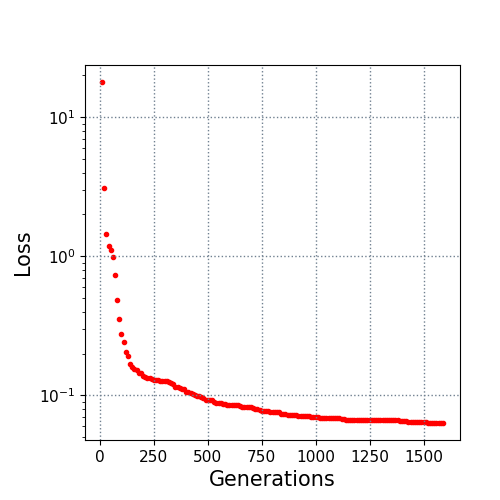

The file beside this chart, header and first rows:
10.0, 17.891235
20.0, 3.112
30.0, 1.455
40.0, 1.181
50.0, 1.106
60.0, 0.9844
70.0, 0.7372
80.0, 0.4823
90.0, 0.3533
100.0, 0.2778
110.0, 0.2426
120.0, 0.206
130.0, 0.1934
140.0, 0.1688
150.0, 0.1613
160.0, 0.1554
170.0, 0.1519
180.0, 0.1458
190.0, 0.1447
200.0, 0.1378
210.0, 0.1361
220.0, 0.133
230.0, 0.1324
240.0, 0.131
250.0, 0.1298
260.0, 0.129
270.0, 0.1286
280.0, 0.1277
290.0, 0.1277
300.0, 0.1277
310.0, 0.1267
320.0, 0.1254
330.0, 0.1226
340.0, 0.12
350.0, 0.1143
360.0, 0.1143
370.0, 0.113
380.0, 0.1109
390.0, 0.1103
400.0, 0.1054
410.0, 0.1054
420.0, 0.1043
430.0, 0.1021
440.0, 0.1009
450.0, 0.09892
460.0, 0.09892
470.0, 0.0982
480.0, 0.09606
490.0, 0.09333
500.0, 0.09305
510.0, 0.09269
520.0, 0.09201
530.0, 0.0894
540.0, 0.08891
550.0, 0.08752
560.0, 0.08752
570.0, 0.0865
580.0, 0.0865
590.0, 0.08585
600.0, 0.08585
610.0, 0.08585
... 98 more rows
